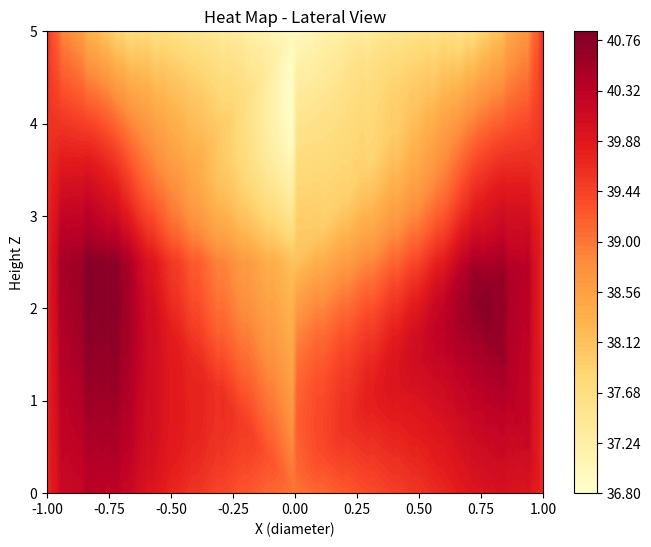
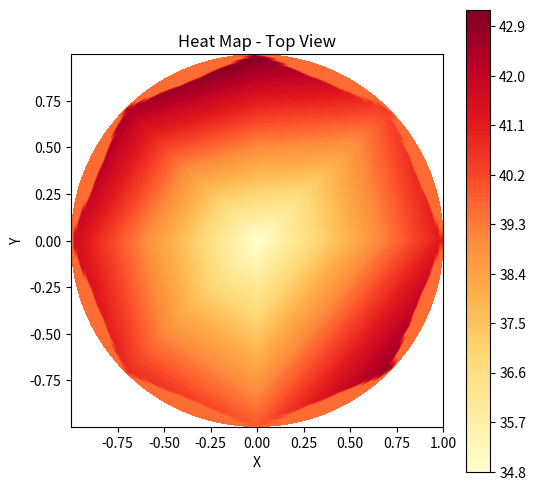
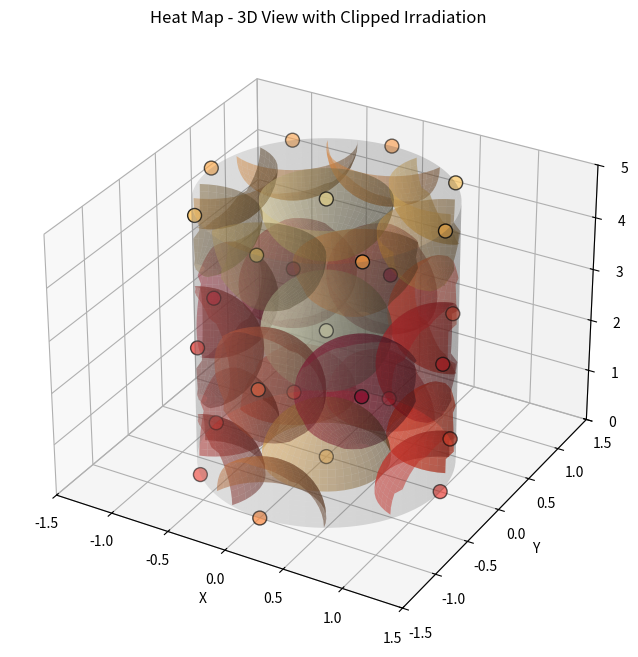

Here is the Python script that generated these plots, in order:
import numpy as np
import matplotlib.pyplot as plt
from scipy.interpolate import griddata
from mpl_toolkits.mplot3d import Axes3D
from matplotlib import cm

# Temperature measurement data
# Replace these with your actual measurements
x_ = np.cos(np.pi/4)
y_ = np.sin(np.pi/4)
data = np.array([
    # x, y, z, temperature
    [0, 0, 0, 37.7],   #! Center
    [0, 0, 2.5, 34.8],   #! Center
    [0, 0, 5.0, 36.1],   #! Center
    [-1, 0, 0, 40.9],     #! Base
    [1, 0, 0, 40.8],     #! Base
    [0, -1, 0, 39.1],     #! Base
    [0, 1, 0, 41.6],     #! Base
    [-1, 0, 2.5, 41.7],     #! Mid
    [1, 0, 2.5, 41.2],     #! Mid
    [0, -1, 2.5, 39.9],     #! Mid
    [0, 1, 2.5, 43.2],     #! Mid
    [-1, 0, 5.0, 38.2],     #! Top
    [1, 0, 5.0, 37.8],     #! Top
    [0, -1, 5.0, 37.1],     #! Top
    [0, 1, 5.0, 38.7],     #! Top
    [-x_, -y_, 0, 40.7],    #! Base
    [x_, y_, 0, 40.5],     #! Base
    [y_, x_, 0, 40.1],     #! Base
    [-y_, x_, 0, 40.5],     #! Base
    [-x_, -y_, 2.5, 40.8],     #! Mid
    [x_, y_, 2.5, 40.3],     #! Mid
    [y_, -x_, 2.5, 42.8],     #! Mid
    [-y_, x_, 2.5, 42.5],     #! Mid
    [-x_, -y_, 5.0, 37.5],     #! Top
    [x_, y_, 5.0, 37.3],     #! Top
    [y_, -x_, 5.0, 38.7],     #! Top
    [-y_, x_, 5.0, 38.5],     #! Top
])

# Extract coordinates and temperatures
x_samples = data[:, 0]
y_samples = data[:, 1]
z_samples = data[:, 2]
temperatures = data[:, 3]

radius = 1       # Cylinder radius
height = 5       # Cylinder height

# --- Lateral View ---

# Create a mesh in the XZ plane for the lateral view
num_x = 100    # Number of points in the X direction
num_z = 100    # Number of points in the Z direction

x = np.linspace(-radius, radius, num_x)
z = np.linspace(0, height, num_z)
x_grid, z_grid = np.meshgrid(x, z)

# For each point in the XZ mesh, calculate the maximum Y value within the cylinder
# This gives us the Y range for each X
num_y = 50  # Number of points in the Y direction for better precision
y = np.linspace(-radius, radius, num_y)

# Create a 3D mesh of X, Y, Z inside the cylinder
x_interp, y_interp, z_interp = np.meshgrid(x, y, z, indexing='ij')

# Filter points that are inside the cylinder
inside_cylinder = x_interp**2 + y_interp**2 <= radius**2

# Flatten the arrays and filter points inside the cylinder
x_points = x_interp[inside_cylinder]
y_points = y_interp[inside_cylinder]
z_points = z_interp[inside_cylinder]

# Interpolate temperatures at these points
grid_points = np.column_stack((x_points, y_points, z_points))

temperatures_grid = griddata(
    points=(x_samples, y_samples, z_samples),
    values=temperatures,
    xi=grid_points,
    method='linear'
)

# Handle NaN values in the interpolation
temperatures_grid = np.nan_to_num(temperatures_grid, nan=np.nanmean(temperatures))

# Create a 2D mesh for the lateral view
# Average temperatures along Y for each X and Z
temperatures_lateral = np.zeros((num_z, num_x))

for i in range(num_z):
    for j in range(num_x):
        # Select points with fixed X and Z coordinates
        mask = (x_points == x[j]) & (z_points == z[i])
        if np.any(mask):
            temperatures_lateral[i, j] = np.mean(temperatures_grid[mask])
        else:
            temperatures_lateral[i, j] = np.nan

# Replace NaN with the average temperature
temperatures_lateral = np.nan_to_num(temperatures_lateral, nan=np.nanmean(temperatures))

# Plot the heat map
plt.figure(figsize=(8, 6))
c = plt.contourf(x_grid, z_grid, temperatures_lateral, levels=100, cmap='YlOrRd')
plt.colorbar(c)
plt.title('Heat Map - Lateral View')
plt.xlabel('X (diameter)')
plt.ylabel('Height Z')
plt.show()

# --- Top View ---

# Create a mesh in the XY plane at mid-height
num_theta = 100
theta = np.linspace(0, 2 * np.pi, num_theta)
r = np.linspace(0, radius, num_x)
r_grid, theta_grid = np.meshgrid(r, theta)

# Convert to Cartesian coordinates
x_grid_top = r_grid * np.cos(theta_grid)
y_grid_top = r_grid * np.sin(theta_grid)
z_mid = height / 2  # Mid-height

# Flatten the arrays for interpolation
grid_points_top = np.column_stack((x_grid_top.ravel(), y_grid_top.ravel(), np.full(x_grid_top.size, z_mid)))

# Interpolate temperatures on the mesh
temperatures_top = griddata(
    points=(x_samples, y_samples, z_samples),
    values=temperatures,
    xi=grid_points_top,
    method='linear'
)

# Reshape to get the original mesh shape
temperatures_top = temperatures_top.reshape(r_grid.shape)

# Handle NaN values in the interpolation
temperatures_top = np.nan_to_num(temperatures_top, nan=np.nanmean(temperatures))

# Plot the heat map
plt.figure(figsize=(6, 6))
c = plt.contourf(x_grid_top, y_grid_top, temperatures_top, levels=100, cmap='YlOrRd')
plt.colorbar(c)
plt.title('Heat Map - Top View')
plt.xlabel('X')
plt.ylabel('Y')
plt.gca().set_aspect('equal')
plt.show()

# --- 3D View ---

fig = plt.figure(figsize=(12, 8))
ax = fig.add_subplot(111, projection='3d')

# Plot the cylinder contour
z_cylinder = np.linspace(0, height, 100)
theta_cylinder = np.linspace(0, 2 * np.pi, 100)
theta_cylinder, z_cylinder = np.meshgrid(theta_cylinder, z_cylinder)
x_cylinder = radius * np.cos(theta_cylinder)
y_cylinder = radius * np.sin(theta_cylinder)

ax.plot_surface(x_cylinder, y_cylinder, z_cylinder, color='grey', alpha=0.2, edgecolor='none')

# Add the measurement points with heat irradiation effect clipped at the cylinder boundaries
for xi, yi, zi, ti in zip(x_samples, y_samples, z_samples, temperatures):
    color = cm.YlOrRd((ti - temperatures.min()) / (temperatures.max() - temperatures.min()))
    u, v = np.mgrid[0:2*np.pi:50j, 0:np.pi:25j]
    r_point = 0.5  # Radius of the sphere
    x_sphere = r_point * np.cos(u) * np.sin(v) + xi
    y_sphere = r_point * np.sin(u) * np.sin(v) + yi
    z_sphere = 2*r_point * np.cos(v) + zi # NOTE The multiplication by 2 is only to adjust the perspective by the scale of the axes in the image

    # Create a mask for points inside the cylinder
    inside_cylinder = (x_sphere**2 + y_sphere**2 <= radius**2) & (z_sphere >= 0) & (z_sphere <= height)

    # Apply the mask to the sphere coordinates
    x_sphere_clipped = np.ma.masked_where(~inside_cylinder, x_sphere)
    y_sphere_clipped = np.ma.masked_where(~inside_cylinder, y_sphere)
    z_sphere_clipped = np.ma.masked_where(~inside_cylinder, z_sphere)

    # Plot the clipped sphere
    ax.plot_surface(x_sphere_clipped, y_sphere_clipped, z_sphere_clipped, color=color, alpha=0.5, edgecolor='none')

# Add the original measurement points
ax.scatter(x_samples, y_samples, z_samples, c=temperatures, cmap='YlOrRd', s=100, edgecolors='k')

# Adjust axis limits
ax.set_xlim(-radius * 1.5, radius * 1.5)
ax.set_ylim(-radius * 1.5, radius * 1.5)
ax.set_zlim(0, height)

ax.set_title('Heat Map - 3D View with Clipped Irradiation')
ax.set_xlabel('X')
ax.set_ylabel('Y')
ax.set_zlabel('Z')
plt.show()
